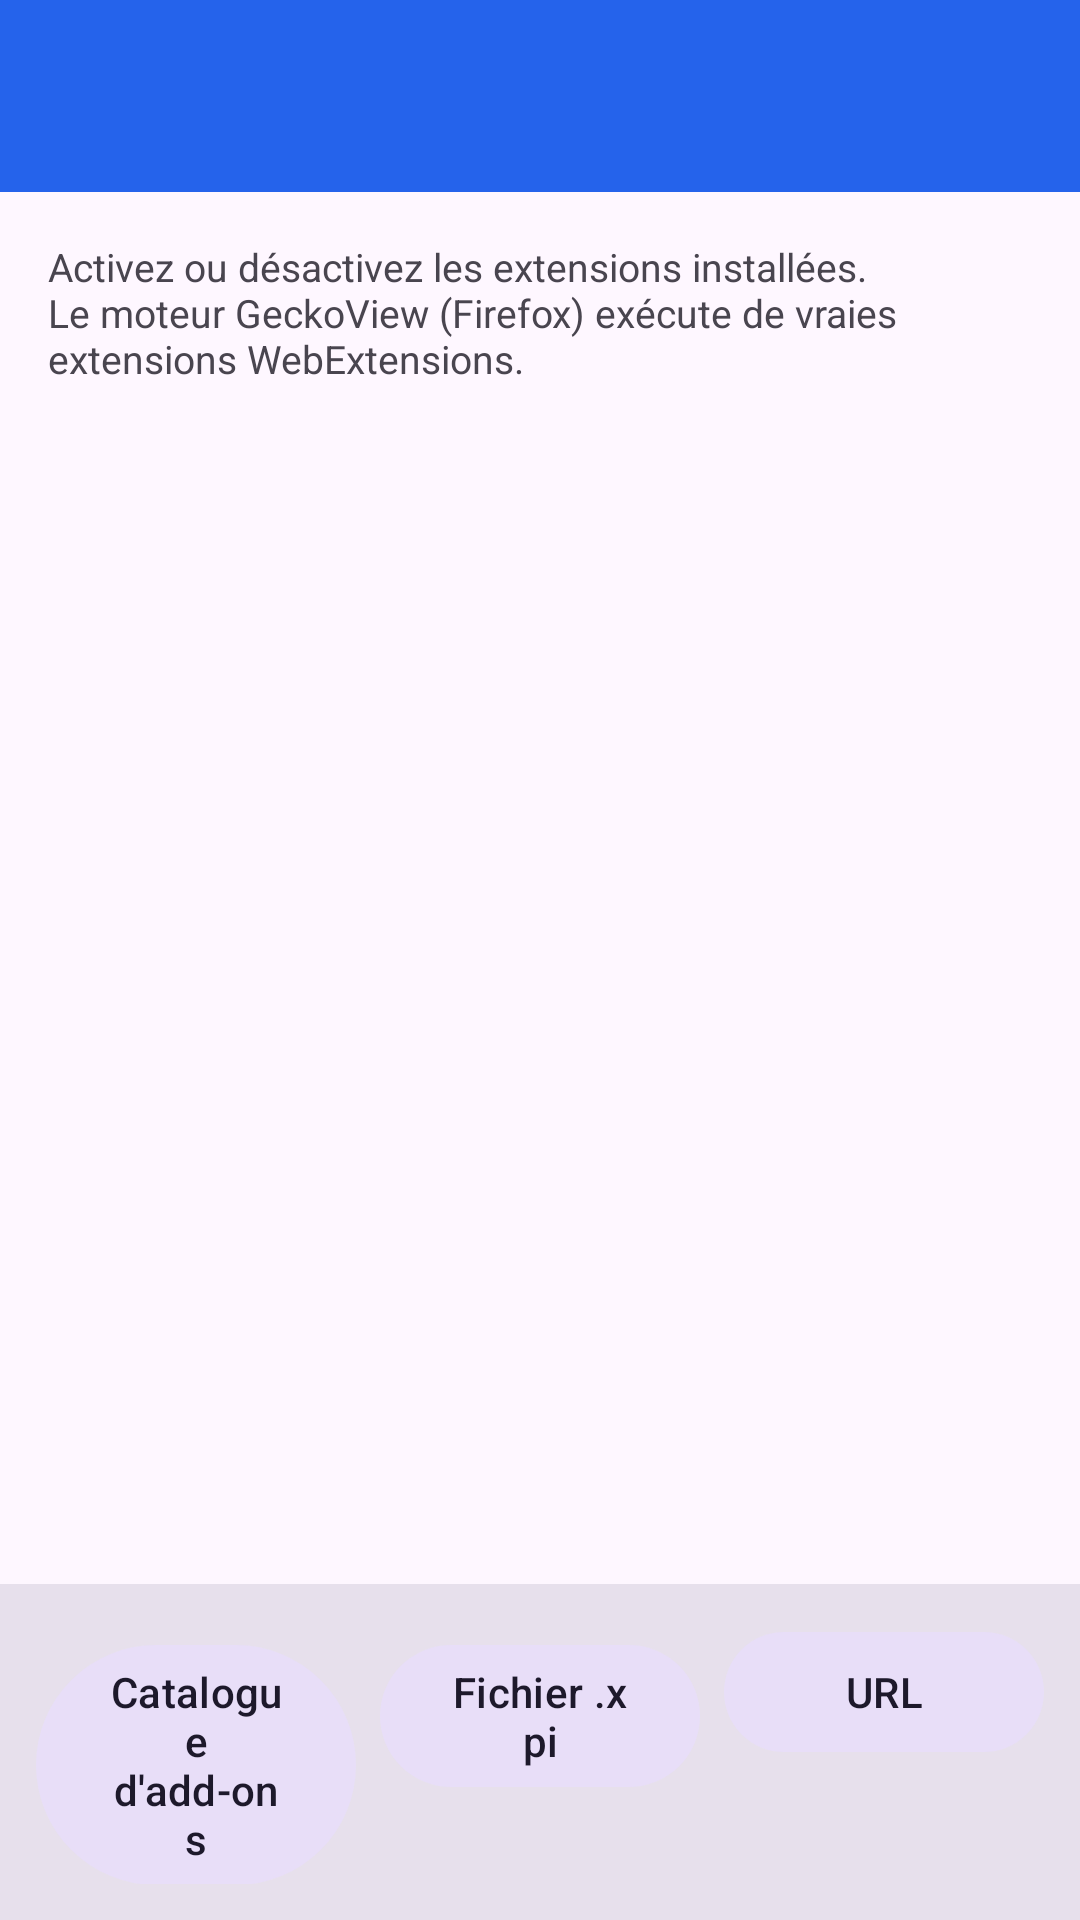

Here is an Android app screen rendered from its layout file. Give the layout XML and the strings, colors and styles it references.
<!-- AndroidManifest.xml: application theme Theme.Plimb -->
<!-- res/layout/activity_extensions.xml -->
<?xml version="1.0" encoding="utf-8"?>
<LinearLayout xmlns:android="http://schemas.android.com/apk/res/android"
    android:layout_width="match_parent"
    android:layout_height="match_parent"
    android:orientation="vertical">

    <com.google.android.material.appbar.MaterialToolbar
        android:id="@+id/extensions_toolbar"
        style="@style/Widget.Plimb.Toolbar"
        android:background="?attr/colorPrimary" />

    <TextView
        android:id="@+id/extensions_intro"
        android:layout_width="match_parent"
        android:layout_height="wrap_content"
        android:padding="16dp"
        android:text="@string/extensions_intro"
        android:textColor="?attr/colorOnSurfaceVariant"
        android:textSize="13sp" />

    <androidx.recyclerview.widget.RecyclerView
        android:id="@+id/extensions_recycler"
        android:layout_width="match_parent"
        android:layout_height="0dp"
        android:layout_weight="1"
        android:clipToPadding="false"
        android:padding="4dp" />

    <LinearLayout
        android:layout_width="match_parent"
        android:layout_height="wrap_content"
        android:background="?attr/colorSurfaceVariant"
        android:orientation="horizontal"
        android:padding="12dp">

        <com.google.android.material.button.MaterialButton
            android:id="@+id/extensions_store"
            style="@style/Widget.Material3.Button.TonalButton"
            android:layout_width="0dp"
            android:layout_height="wrap_content"
            android:layout_weight="1"
            android:text="@string/ext_store" />

        <com.google.android.material.button.MaterialButton
            android:id="@+id/extensions_install_file"
            style="@style/Widget.Material3.Button.TonalButton"
            android:layout_width="0dp"
            android:layout_height="wrap_content"
            android:layout_marginStart="8dp"
            android:layout_weight="1"
            android:text="@string/ext_install_file" />

        <com.google.android.material.button.MaterialButton
            android:id="@+id/extensions_install_url"
            style="@style/Widget.Material3.Button.TonalButton"
            android:layout_width="0dp"
            android:layout_height="wrap_content"
            android:layout_marginStart="8dp"
            android:layout_weight="1"
            android:text="@string/ext_install_url" />
    </LinearLayout>
</LinearLayout>
<!-- resources referenced by this layout -->
<resources>
  <string name="ext_install_file">Fichier .xpi</string>
  <string name="ext_install_url">URL</string>
  <string name="ext_store">Catalogue d\'add-ons</string>
  <string name="extensions_intro">Activez ou désactivez les extensions installées. Le moteur GeckoView (Firefox) exécute de vraies extensions WebExtensions.</string>
  <style name="Widget.Plimb.Toolbar" parent="Widget.Material3.Toolbar">
          <item name="android:layout_width">match_parent</item>
          <item name="android:layout_height">?attr/actionBarSize</item>
          <item name="titleTextColor">@color/white</item>
      </style>
  <style name="Theme.Plimb" parent="Theme.Material3.DayNight.NoActionBar">
          <item name="colorPrimary">@color/plimb_blue</item>
          <item name="colorOnPrimary">@color/white</item>
          <item name="colorSecondary">@color/plimb_orange</item>
          <item name="android:statusBarColor">?attr/colorPrimary</item>
          <item name="android:navigationBarColor">?attr/colorPrimary</item>
      </style>
  <color name="white">#ffffff</color>
  <color name="plimb_blue">#2563eb</color>
  <color name="plimb_orange">#f97316</color>
</resources>
